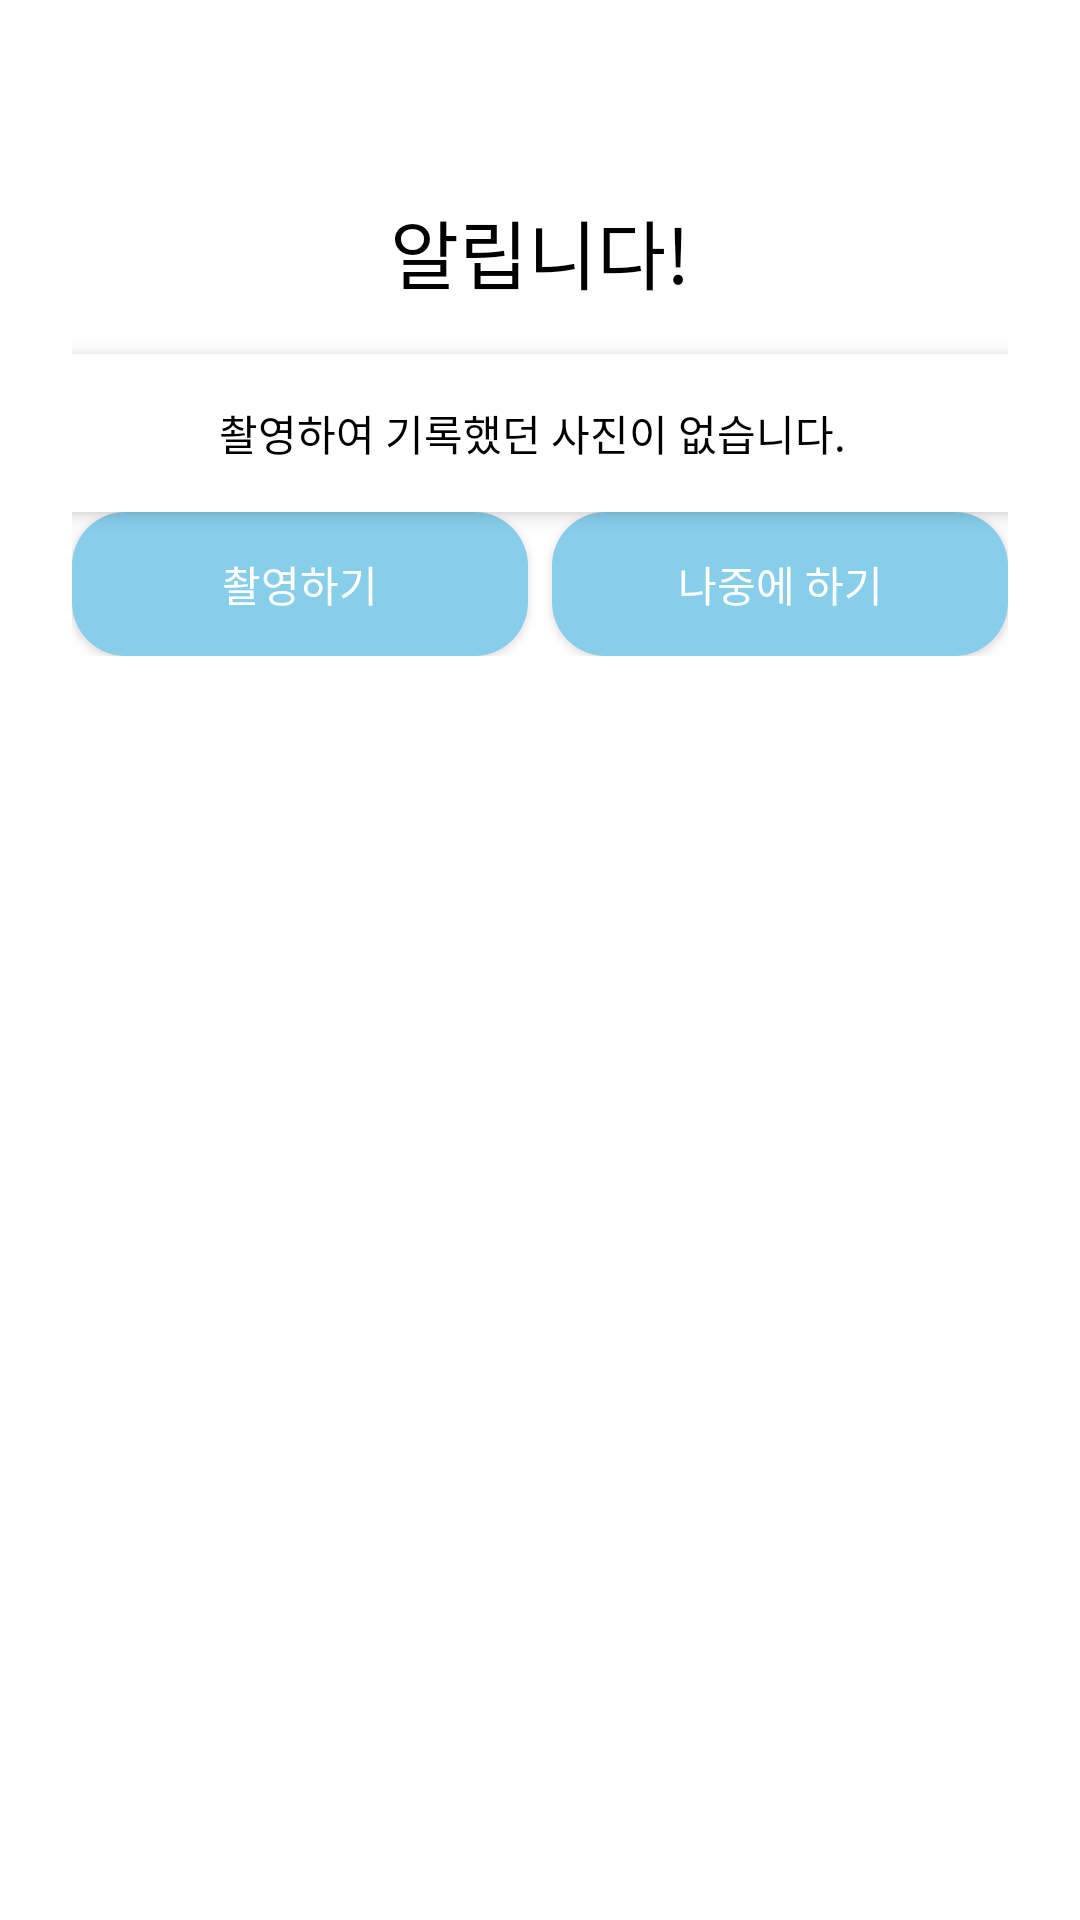

This screen was rendered from an Android layout file. Write that file and the resources it references.
<!-- AndroidManifest.xml: application theme Theme.ChalKaDOC -->
<!-- res/layout/activity_custom_popup_picture.xml -->
<?xml version="1.0" encoding="utf-8"?>
<androidx.constraintlayout.widget.ConstraintLayout
    xmlns:android="http://schemas.android.com/apk/res/android"
    xmlns:app="http://schemas.android.com/apk/res-auto"
    xmlns:tools="http://schemas.android.com/tools"
    android:layout_width="match_parent"
    android:layout_height="match_parent"
    android:background="@android:color/background_light">

    <androidx.constraintlayout.widget.ConstraintLayout
        android:layout_width="344dp"
        android:layout_height="wrap_content"
        android:padding="16dp"
        app:layout_constraintBottom_toBottomOf="parent"
        app:layout_constraintEnd_toEndOf="parent"
        app:layout_constraintHorizontal_bias="0.492"
        app:layout_constraintStart_toStartOf="parent"
        app:layout_constraintTop_toTopOf="parent"
        app:layout_constraintVertical_bias="0.109">

        <TextView
            android:id="@+id/textView5"
            android:layout_width="match_parent"
            android:layout_height="wrap_content"
            android:layout_marginBottom="16dp"
            android:text="알립니다!"
            android:gravity="center"
            android:textAlignment="center"
            android:textSize="25sp"
            android:textColor="@android:color/black"
            app:layout_constraintBottom_toTopOf="@+id/constraintLayout"
            app:layout_constraintEnd_toEndOf="parent"
            app:layout_constraintStart_toStartOf="parent"
            app:layout_constraintTop_toTopOf="parent"
            app:layout_constraintVertical_bias="0.033" />

        <androidx.constraintlayout.widget.ConstraintLayout
            android:id="@+id/constraintLayout"
            android:layout_width="342dp"
            android:layout_height="wrap_content"
            android:padding="16dp"
            android:background="@android:color/white"
            android:elevation="4dp"
            app:layout_constraintBottom_toTopOf="@+id/btn_yes"
            app:layout_constraintEnd_toEndOf="parent"
            app:layout_constraintHorizontal_bias="0.6"
            app:layout_constraintStart_toStartOf="parent"
            app:layout_constraintTop_toBottomOf="@+id/textView5"
            app:layout_constraintVertical_bias="0.0">

            <TextView
                android:id="@+id/txt_contents"
                android:layout_width="match_parent"
                android:layout_height="wrap_content"
                android:text="촬영하여 기록했던 사진이 없습니다."
                android:textColor="@android:color/black"
                android:gravity="center"
                app:layout_constraintBottom_toBottomOf="parent"
                app:layout_constraintEnd_toEndOf="parent"
                app:layout_constraintStart_toStartOf="parent"
                app:layout_constraintTop_toTopOf="parent"
                app:layout_constraintVertical_bias="0.0" />
        </androidx.constraintlayout.widget.ConstraintLayout>

        
        <android.widget.Button
            android:id="@+id/btn_yes"
            android:layout_width="0dp"
            android:layout_height="wrap_content"
            android:layout_marginEnd="8dp"
            android:background="@drawable/card_border_5"
            android:text="촬영하기"
            android:textColor="@android:color/white"
            android:padding="12dp"
            app:layout_constraintBottom_toBottomOf="parent"
            app:layout_constraintEnd_toStartOf="@+id/btn_no"
            app:layout_constraintStart_toStartOf="parent"
            app:layout_constraintTop_toBottomOf="@+id/constraintLayout"
            app:layout_constraintHorizontal_chainStyle="spread" />

        
        <android.widget.Button
            android:id="@+id/btn_no"
            android:layout_width="0dp"
            android:layout_height="wrap_content"
            android:background="@drawable/card_border_5"
            android:text="나중에 하기"
            android:textColor="@android:color/white"
            android:padding="12dp"
            app:layout_constraintBottom_toBottomOf="parent"
            app:layout_constraintEnd_toEndOf="parent"
            app:layout_constraintStart_toEndOf="@+id/btn_yes"
            app:layout_constraintTop_toBottomOf="@+id/constraintLayout" />

    </androidx.constraintlayout.widget.ConstraintLayout>

</androidx.constraintlayout.widget.ConstraintLayout>
<!-- resources referenced by this layout -->
<resources>
  <!-- drawable card_border_5 (drawable) -->
  <shape xmlns:android="http://schemas.android.com/apk/res/android">
      <solid android:color="#87CEEB" />
      <corners android:radius="18dp" />
      <padding
          android:left="8dp"
          android:top="8dp"
          android:right="8dp"
          android:bottom="8dp" />
      
      
      
  </shape>
  <style name="Theme.ChalKaDOC" parent="Base.Theme.ChalKaDOC" />
  <style name="Base.Theme.ChalKaDOC" parent="Theme.Material3.DayNight.NoActionBar">
          
          
      </style>
</resources>
